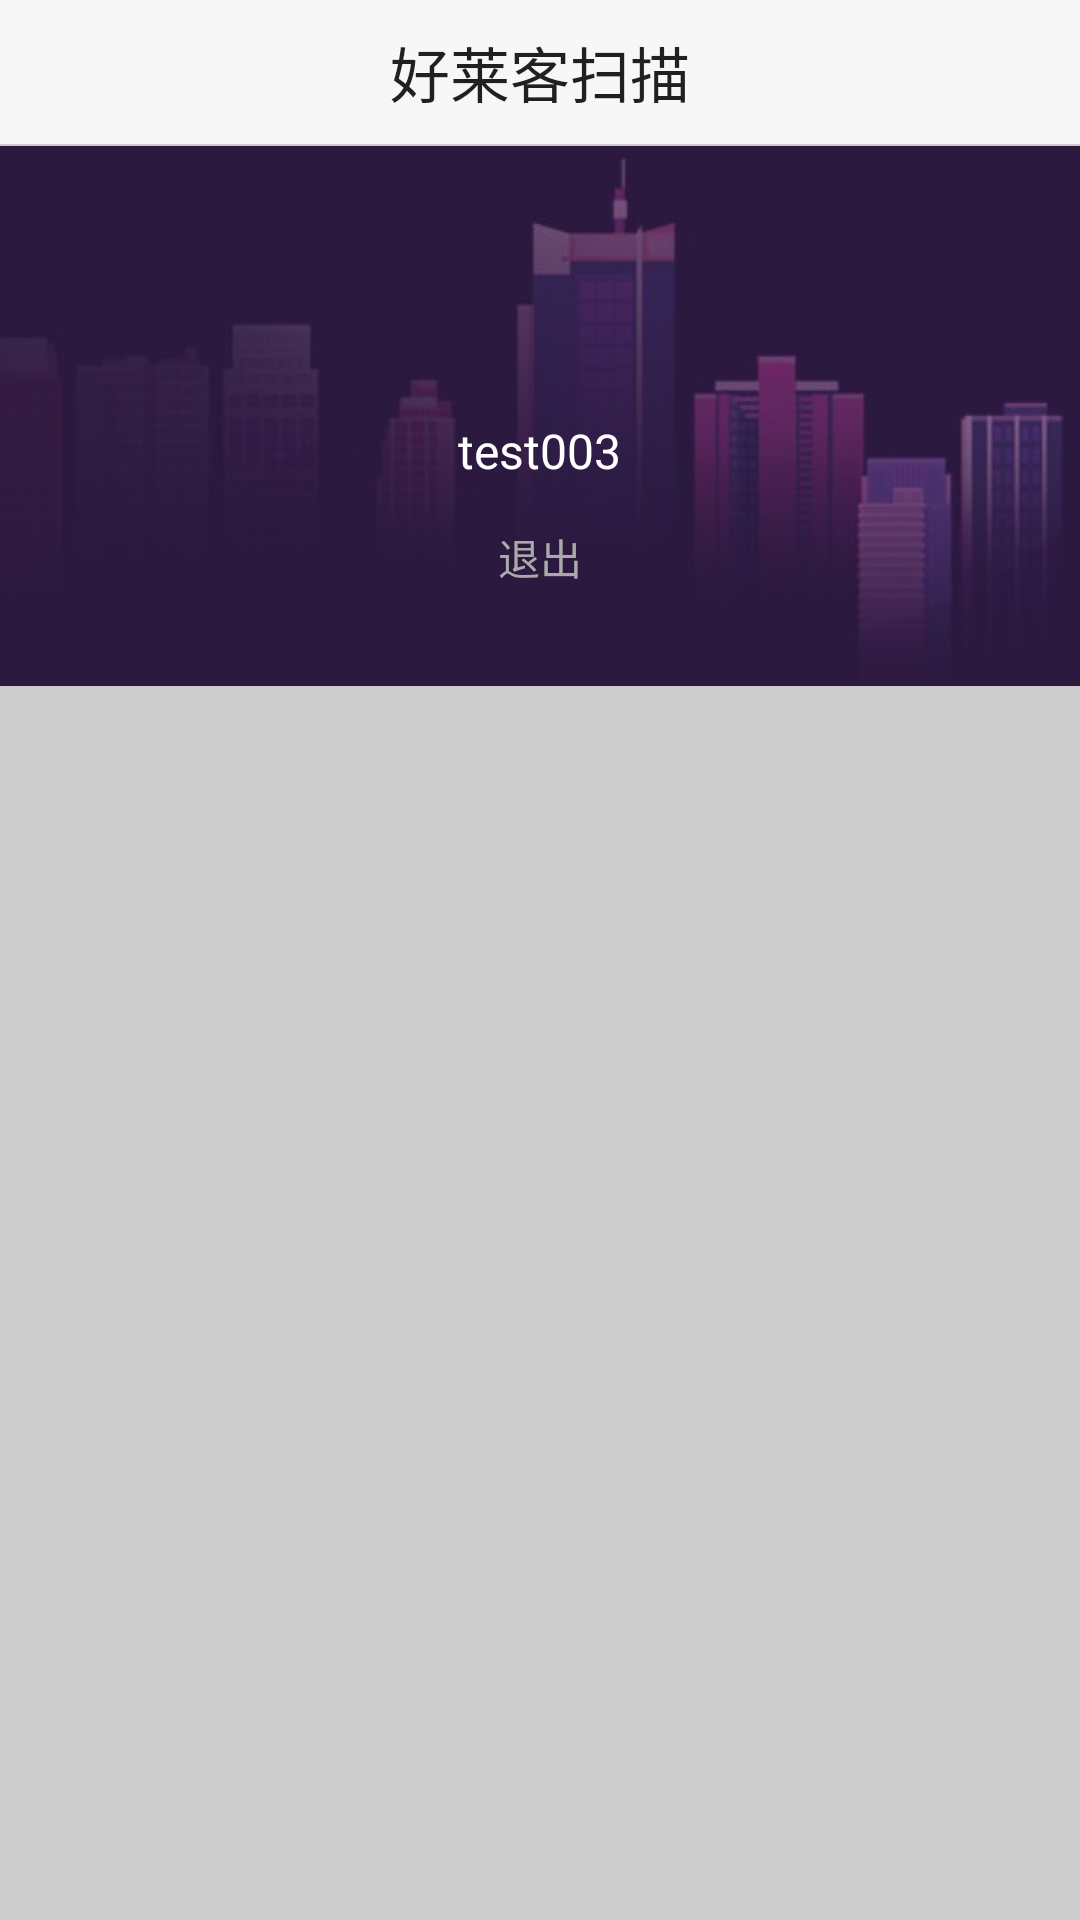

Android layout source for this screen:
<!-- AndroidManifest.xml: application theme AppTheme -->
<!-- res/layout/activity_main.xml -->
<?xml version="1.0" encoding="utf-8"?>
<LinearLayout xmlns:android="http://schemas.android.com/apk/res/android"
    xmlns:app="http://schemas.android.com/apk/res-auto"
    xmlns:tools="http://schemas.android.com/tools"
    android:layout_width="match_parent"
    android:layout_height="match_parent"
    android:orientation="vertical"
    android:background="@color/bg_divider"
    tools:context="com.haolaike.hotlikescan.activities.MainActivity">

    <TextView
        android:layout_width="match_parent"
        android:layout_height="@dimen/dp_48"
        android:background="@color/bg_booting_top"
        android:gravity="center"
        android:text="好莱客扫描"
        android:textSize="@dimen/textSize_20" />

    <View style="@style/divider_horizontal" />

    <LinearLayout
        android:layout_width="match_parent"
        android:layout_height="@dimen/dp_180"
        android:padding="@dimen/dp_20"
        android:gravity="center"
        android:orientation="vertical"
        android:background="@drawable/bg_pda">

        <ImageView
            android:layout_width="@dimen/dp_55"
            android:layout_height="@dimen/dp_55"
            android:tint="@color/white"
            android:src="@drawable/head_portrait" />

        <TextView
            android:id="@+id/tv_main_username"
            android:layout_width="wrap_content"
            android:layout_height="wrap_content"
            android:layout_marginTop="@dimen/dp_10"
            android:textSize="@dimen/textSize_16"
            android:textColor="@color/white"
            android:text="test003" />

        <TextView
            android:id="@+id/btn_main_exit"
            android:layout_width="@dimen/dp_60"
            android:layout_height="wrap_content"
            android:gravity="center"
            android:padding="@dimen/dp_5"
            android:layout_marginTop="@dimen/dp_10"
            android:textColor="@color/textColor2"
            android:text="退出" />
    </LinearLayout>


    <android.support.v7.widget.RecyclerView
        android:id="@+id/rv_main"
        android:layout_width="match_parent"
        android:layout_height="match_parent" />
</LinearLayout>
<!-- resources referenced by this layout -->
<resources>
  <color name="bg_booting_top">#f8f8f8f8</color>
  <color name="bg_divider">#cccccc</color>
  <color name="textColor2">#aaaaaa</color>
  <color name="white">#ffffff</color>
  <dimen name="dp_10">10dp</dimen>
  <dimen name="dp_180">180dp</dimen>
  <dimen name="dp_20">20dp</dimen>
  <dimen name="dp_48">48dp</dimen>
  <dimen name="dp_5">5dp</dimen>
  <dimen name="dp_55">55dp</dimen>
  <dimen name="dp_60">60dp</dimen>
  <dimen name="textSize_16">16sp</dimen>
  <dimen name="textSize_20">20sp</dimen>
  <!-- drawable bg_pda: jpg bitmap (drawable, 11047 bytes) -->
  <style name="divider_horizontal">
          <item name="android:layout_width">match_parent</item>
          <item name="android:layout_height">0.5dp</item>
          <item name="android:background">@color/bg_divider</item>
      </style>
  <style name="AppTheme" parent="Theme.AppCompat.Light.NoActionBar">
          
          <item name="colorPrimary">@color/holike_app</item>
          <item name="colorPrimaryDark">@color/colorPrimaryDark</item>
          <item name="colorAccent">@color/colorAccent</item>
          <item name="android:textViewStyle">@style/MyTextViewStyle</item>
      </style>
  <color name="holike_app">#ffffff</color>
  <color name="colorPrimaryDark">#303F9F</color>
  <color name="colorAccent">#FF4081</color>
  <style name="MyTextViewStyle">
          <item name="android:includeFontPadding">false</item>
      </style>
</resources>
